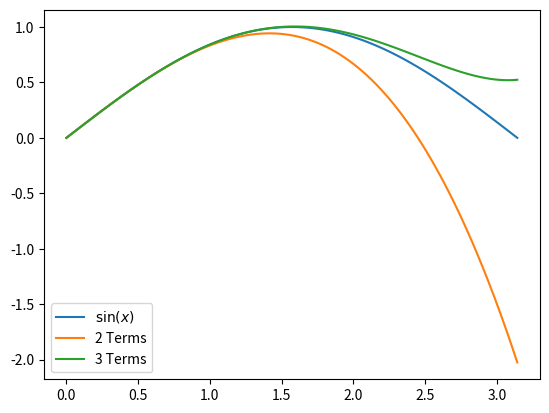

Python code for this plot:
print( 2 - 3**2)
# print( type(2 - 3**2))

print(4/2)
# print(type(4/2))

squares = [1, 4, 9, 16]
print(squares)

squares = []
for i in range(1, 5):  
    squares.append(i**2)
print(squares)

squares = [i**2 for i in range(1,5)]
print(squares)

# What will each of these give?
# print(squares[2])
# print(squares[4])
# print(squares[2:4])

for s in squares:
    print(s**3)

N = 10

x = 0.
for i in range(1, N+1):
    x += 1/ i**2
print(f'After {N=} terms we have the partial sum {x=}')

N = 10
x = 0.
print(f'{"n":^5} | {"sum":^8}')
print('-'*16)
for i in range(1, N+1):
    x += 1/ i**2
    if i % (N//10) == 0:  
        print(f'{i:5} | {x:8.6f}')
        

# Objectivly true statement 1
print( 1 + 1 == 2)

# Objectivly true statement 2
print( 0.1 + 0.2 == 0.3)

import math
math.isclose(0.1 + 0.2, 0.3)

def factorial(n):
    '''Takes a non-negative integer n and returns n!'''
    fac = 1.
    
    # Fill in the function here
    
    return fac

#Let's test our code
print(f'{factorial(0)=}')
print(f'{factorial(1)=}')
print(f'{factorial(5)=}')

import numpy as np   # np is a standard shortcut.
import matplotlib.pyplot as plt # standard module for plots

#Start from a list
l = [5,12,13]
a = np.array(l)
print(l)
print(a)

a = np.zeros(5)
print(a)
b = np.ones(5)
print(b)
print(np.linalg.norm([3,4]))

c = np.linspace(1,5,17)
print(c)

b = np.linspace(1,5,5)
c = np.array([3, 1.2, 1.1, 3, 3])

# addition and scalar multiplication
print(b + 2*c)
# elementwise operations:
print(c**2)
print(c * (b+c))
# proper dot product
print(b)
print(c)
print(np.dot(b,c))

import numpy as np   
import matplotlib.pyplot as plt 

x = np.linspace(0,np.pi,100)
plt.plot(x,np.sin(x))
plt.plot(x, x - x**3/6)
plt.plot(x, x - x**3/6 + x**5/120)
plt.legend(['$\sin(x)$','2 Terms', '3 Terms'])


def taylor_sin(x, n):
    '''computes the first n non-zero terms of the Taylor series approximation of sin at x'''
    
    y = 0.
    
    # Implement this
    
    return y


# x = np.linspace(0,np.pi,100)
# plt.plot(x,np.sin(x))
# plt.plot(x, taylor_sin(x,2))
# plt.plot(x, taylor_sin(x,3))
# plt.legend(['$\sin(x)$','2 Terms', '3 Terms'])

